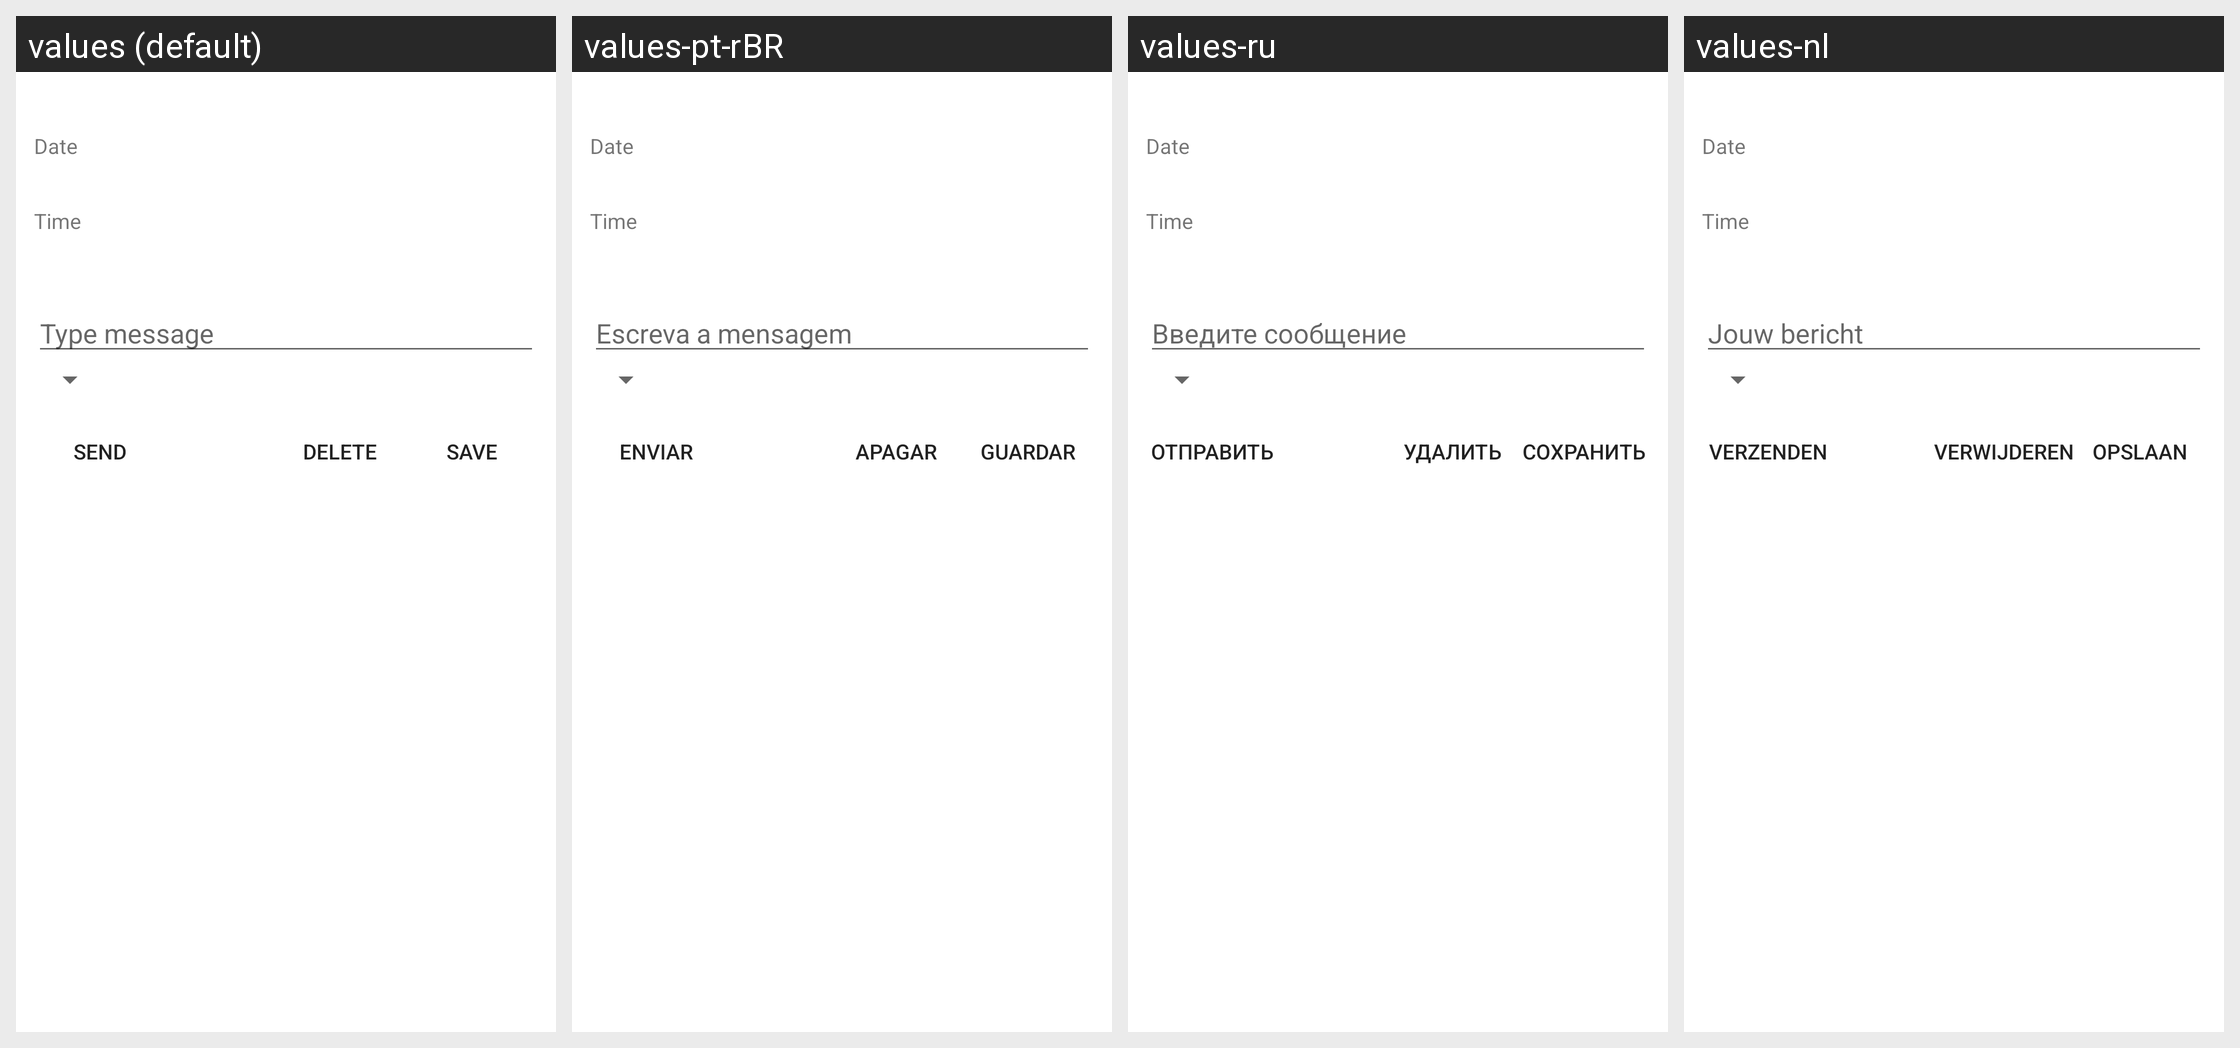

Strings drawn on this Android screen and how each of the app's shown locales translates them:
Android screen res/layout/bottom_sheet_edit_scheduled_message.xml rendered under 4 locales, left to right: values (default), values-pt-rBR, values-ru, values-nl. Device: Nexus 5 (rendered at 1080×1920; each locale shown at half size, 540×960, under a caption strip naming it); theme Theme.MaterialComponents.DayNight.NoActionBar.
Other locales in the repository, not shown: values-ar, values-cs, values-da, values-de, values-es, values-es-rES, values-fi, values-fr, values-it, values-iw, values-ko, values-no, values-pl, values-pt, values-ro, values-sv, values-tr, values-uk, values-zh-rCN.
Strings drawn on this screen, with the default value and each locale's value (text and hints the layout hard-codes, and strings that could not be matched under every locale, appear in the picture but are not listed):

scheduled_date
  values: Date
  values-pt-rBR: Date  [not translated; the default value is used]
  values-ru: Date  [not translated; the default value is used]
  values-nl: Date  [not translated; the default value is used]

scheduled_time
  values: Time
  values-pt-rBR: Time  [not translated; the default value is used]
  values-ru: Time  [not translated; the default value is used]
  values-nl: Time  [not translated; the default value is used]

send
  values: Send
  values-pt-rBR: Enviar
  values-ru: Отправить
  values-nl: Verzenden

delete
  values: Delete
  values-pt-rBR: Apagar
  values-ru: Удалить
  values-nl: Verwijderen
